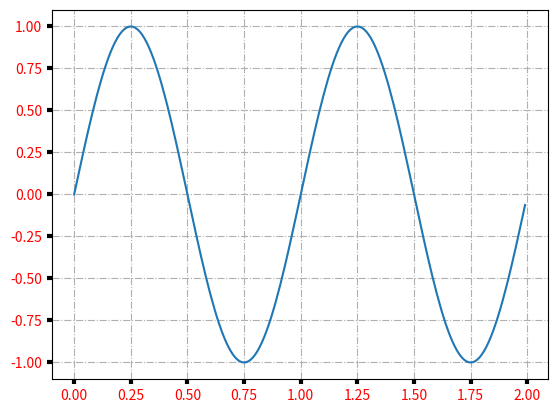

Write Python code to recreate this figure.
import matplotlib.pyplot as plt
import numpy as np

t = np.arange(0.0, 2.0, 0.01)
s = np.sin(2 * np.pi * t)

fig, ax = plt.subplots()
ax.plot(t, s)

ax.grid(True, linestyle='-.')
ax.tick_params(labelcolor='r', labelsize='medium', width=3)

plt.savefig('foo.png')


